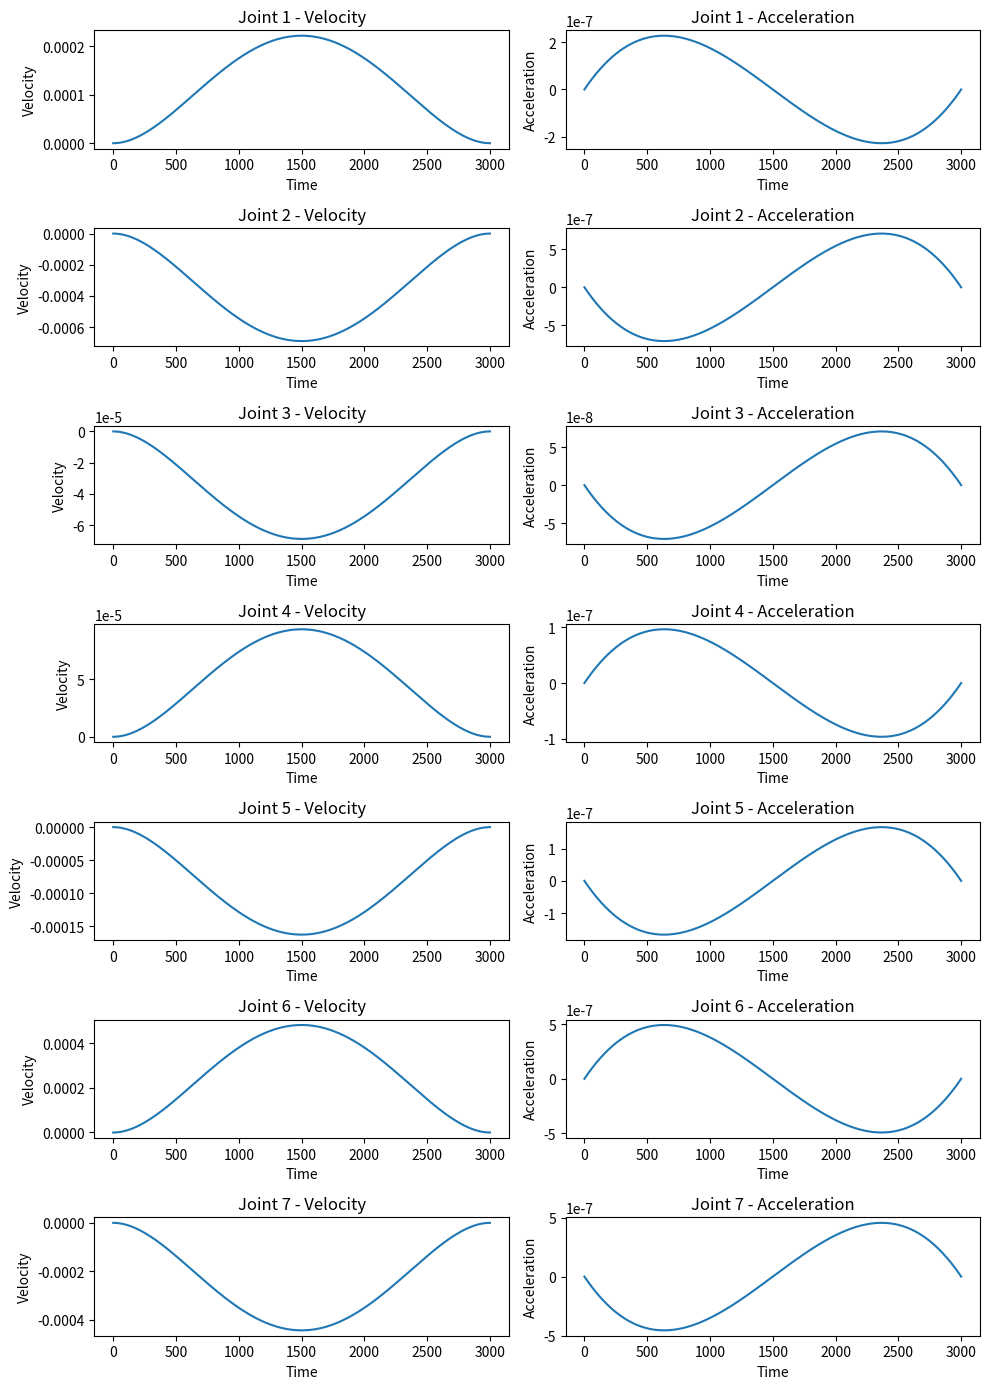

Reproduce this figure in Python.
import numpy as np
import matplotlib.pyplot as plt

def position(coefficients, t): 
    """
    This function returns a joint angle at a given time

    q(t) = c0 + c1*t + c2*t^2 + c3*t^3 + c4*t^4 + c5*t^5 

    Args:
        coefficients: The coefficients obtained from getJointTrajectoryCoefficients function --> [c0, c1, c2, c3, c4, c5]
        t: The time from initial to final position

    Returns:
        The joint angle at specified time (in radian)
    """
    time = np.array([1,t,t**2,t**3,t**4,t**5])
    angle = np.dot(coefficients,time)
    return angle 

def velocity(coefficients, t): 
    """
    This function returns a joint velocity at a given time

    v = q_dot(t) = c1 + 2*c2*t + 3*c3*t^2 + 4*c4*t^3 + 5*c5*t^4 

    Args:
        coefficients: The coefficients obtained from getJointTrajectoryCoefficients function --> [c0, c1, c2, c3, c4, c5]
        t: The time from initial to final position

    Returns:
        The joint velocity at specified time (in rad/s)
    """
    coefficients = coefficients[1:]
    time = np.array([1,2*t, 3*(t**2), 4*(t**3), 5*(t**4)])
    velocity = np.dot(coefficients,time)
    return velocity

def acceleration(coefficients, t): 
    """
    This function returns a joint acceleration at a given time

    a = q_dot_dot(t) = 2*c2 + 6*c3*t + 12*c4*t^2 + 20*c5*t^3 

    Args:
        coefficients: The coefficients obtained from getJointTrajectoryCoefficients function --> [c0, c1, c2, c3, c4, c5]
        t: The time from initial to final position

    Returns:
        The joint acceleration at specified time (in rad/s**2)
    """
    coefficients = coefficients[2:]
    time = np.array([2, 6*t, 12*(t**2), 20*(t**3)])
    acceleration = np.dot(coefficients,time)
    return acceleration

def getJointTrajectoryCoefficients(q_init, q_final, t):
    """
    This function calculates joint trajectory using quintic polynomial

    Args:
        q_init: initial joint position (current joint position) in radian
        q_final: final joint position (desired joint position)  in radian
        t: time to reach from q_init to q_final

    Returns: 
        The coefficients [c0,c1,c2,c3,c4,c5] for quintic trajectory
    """
    # Coefficient Matrix
    A = np.array([[1, 0, 0, 0, 0, 0],
                [0, 1, 0, 0, 0, 0],
                [0, 0, 2, 0, 0, 0],
                [1, t, t**2, t**3, t**4, t**5],
                [0, 1, 2*t, 3*(t**2), 4*(t**3), 5*(t**4)],
                [0, 0, 2, 6*t, 12*(t**2), 20*(t**3)]])

    # Constant vector [q0, v0, a0, qf, vf, af]
    B = np.array([q_init, 0, 0, q_final, 0, 0])

    if np.abs(np.linalg.det(A)) < 1e-10:
        raise ValueError("The coefficient matrix is singular. Unable to solve the linear system.")


    coefficients = np.linalg.solve(A, B)
    np.set_printoptions(suppress=True,precision=4)

    return coefficients

def calculateJointTrajectory(q_init, q_final, t, num_points):
    """
    Calculates Joint Trajectory for a single joint based on current and desired angle

    Args:
        q_init: initial joint position (current joint position) in radian
        q_final: final joint position (desired joint position)  in radian
        t: time to reach from q_init to q_final
        num_points: number of via-points

    Returns:
        Array of joint angles from q_init to q_final for a single joint
    """
    intervals = np.linspace(0, t, num_points)                 
    coefficients = getJointTrajectoryCoefficients(q_init,q_final,t)
    angles = []
    for i in range(num_points):
        angles.append(position(coefficients,intervals[i]))
    return np.array(angles)

def getJointsCoefficientMatrix(q_init_array, q_final_array, t):
    """
    This function calculates all the joint trajectories and returns 7 trajectory equations (as coefficients)

    Args:
        q_init_array: array of current 7 joint values
        q_final_array: array of desired 7 joint values
        t: time to move from current to desired joint values
    
    Returns:
        A 7x6 matrix of coefficients which represents 7 trajectory equations for each joint 
        and each equation has 6 coefficient
    """
    coefficient_matrix = None
    for i in range(7):
        # Check if coefficient_matrix is None to handle the first iteration
        if coefficient_matrix is None:
            coefficient_matrix = getJointTrajectoryCoefficients(q_init_array[i], q_final_array[i], t)
        else:
            coefficient_matrix = np.vstack((coefficient_matrix, getJointTrajectoryCoefficients(q_init_array[i], q_final_array[i], t)))
    
    return coefficient_matrix


def calculateRobotTrajectory(q_init_array, q_final_array, t, num_points, drawPlot):
    """
    This function calculates the joint angles that are passed to the robot controller to follow particular trajectory

    Args:
        q_init_array: array of current 7 joint values
        q_final_array: array of desired 7 joint values
        t: time to move from current to desired joint values
        num_points: number of via-points
        drawPlot: if this is set to True, it will plot velocity and acceleration graphs

    Returns:
        trajectory: A (num_points x 7) dimension matrix representing joint angles

    """
    if drawPlot == True:
        plotAllVelocityAndAcceleration(q_init_array, q_final_array, t, num_points)

    intervals = np.linspace(0, t, num_points)
    coefficient_matrix = getJointsCoefficientMatrix(q_init_array,q_final_array,t)
    trajectory = None
    for i in range(num_points):
        if trajectory is None:
            trajectory = np.array([position(coefficients, intervals[i]) for coefficients in coefficient_matrix])
        else:
            trajectory = np.vstack((trajectory, np.array([position(coefficients, intervals[i]) for coefficients in coefficient_matrix])))

    return trajectory

def calculateSmoothRobotTrajectory(q_init_array, q_final_array, drawPlot):
    """
    This function calculates the joint angles that are passed to the robot controller to follow particular trajectory
    This function takess in account the maximum joint velocity limit of the robot

    Args:
        q_init_array: array of current 7 joint values
        q_final_array: array of desired 7 joint values
        drawPlot: if this is set to True, it will plot velocity and acceleration graphs

    Returns:
        trajectory: A (num_points x 7) dimension matrix representing joint angles

    """
    print("Current joint positions: ", np.round(q_init_array, 3))
    print("Desired joint positions: ", q_final_array)

    displacement = np.abs(np.array(q_final_array) - np.array(q_init_array))
    displacement = np.round(displacement,3)
    print("Joint displacements: ", displacement)

    joint_moving_time = displacement/2.175               # 2.175 is the joint velocity limit
    joint_moving_time = np.round(joint_moving_time, 3)
    print("Minimum Joint Moving Time: ",joint_moving_time, "if at max velocity")

    print("Max displacement: ", np.max(displacement))

    least_time = np.max(displacement)/2.175
    print(f"least time = {np.max(displacement)}/2.175 = ",least_time)

    factor = 60
    t = np.round(factor * least_time)  # t = duration = (factor * least_time)
    print(f"t = round({factor}*{least_time}) : ",t)

    num_points = int(1000 * t)    # num_points = (1000 * duration), so that the points on the trajectory are all 1 ms apart
    print(f"num_points: {1000}*{t} : ",num_points)

    if drawPlot == True:
        plotAllVelocityAndAcceleration(q_init_array, q_final_array, t, num_points)

    print("Calculating Trajectory...")

    intervals = np.linspace(0, t, num_points)
    coefficient_matrix = getJointsCoefficientMatrix(q_init_array,q_final_array,t)
    trajectory = None
    for i in range(num_points):
        if trajectory is None:
            trajectory = np.array([position(coefficients, intervals[i]) for coefficients in coefficient_matrix])
        else:
            trajectory = np.vstack((trajectory, np.array([position(coefficients, intervals[i]) for coefficients in coefficient_matrix])))

    return trajectory

def getVelocityProfile(q_init, q_final, t, num_points):
    """
    Calculates Joint Velocities for a single joint based on current angle, desired angle, t and num_points

    Args:
        q_init: initial joint position (current joint position) in radian
        q_final: final joint position (desired joint position)  in radian
        t: time to reach from q_init to q_final
        num_points: number of via-points

    Returns:
        Array of joint velocities from q_init to q_final for a single joint
    """
    intervals = np.linspace(0, t, num_points)                 
    coefficients = getJointTrajectoryCoefficients(q_init,q_final,t)
    velocities = []
    for i in range(num_points):
        velocities.append(velocity(coefficients,intervals[i]))
    return np.array(velocities)

def getAccelerationProfile(q_init, q_final, t, num_points):
    """
    Calculates Joint Accelerations for a single joint based on current angle, desired angle, t and num_points

    Args:
        q_init: initial joint position (current joint position) in radian
        q_final: final joint position (desired joint position)  in radian
        t: time to reach from q_init to q_final
        num_points: number of via-points

    Returns:
        Array of joint accelerations from q_init to q_final for a single joint
    """
    intervals = np.linspace(0, t, num_points)                 
    coefficients = getJointTrajectoryCoefficients(q_init,q_final,t)
    accelerations = []
    for i in range(num_points):
        accelerations.append(acceleration(coefficients,intervals[i]))
    return np.array(accelerations)

def plotAllVelocityAndAcceleration(q_init_array, q_final_array, t, num_points):
    """
    This function plots velocity vs time and acceleration vs time plots for each joint
    """
    time = np.linspace(0, t*100, num_points)   
    velocities = [getVelocityProfile(q_init, q_final, t*100, num_points) for q_init, q_final in zip(q_init_array, q_final_array)]
    accelerations = [getAccelerationProfile(q_init, q_final, t*100, num_points) for q_init, q_final in zip(q_init_array, q_final_array)]

    # Create subplots
    fig, axs = plt.subplots(7, 2, figsize=(10, 14))  # 7 rows, 2 columns

    # Iterate over each joint
    for i in range(7):
        # Plot velocities vs time on the first column
        axs[i, 0].plot(time, velocities[i])
        axs[i, 0].set_xlabel('Time')
        axs[i, 0].set_ylabel('Velocity')
        axs[i, 0].set_title(f'Joint {i+1} - Velocity')

    # Plot accelerations vs time on the second column
        axs[i, 1].plot(time, accelerations[i])
        axs[i, 1].set_xlabel('Time')
        axs[i, 1].set_ylabel('Acceleration')
        axs[i, 1].set_title(f'Joint {i+1} - Acceleration')

    # Adjust the spacing between subplots
    plt.tight_layout()

    # Display the plot
    plt.show()


if __name__ == '__main__':
    t = 4
    num_points = 30
    q_init_array = [-0.515, 0.434, 2.86, -1.09, 0.56, 2.3, 1.37]
    q_final_array = [-0.16, -0.67, 2.75, -0.94, 0.30, 3.07, 0.66]

    # To calculate the overall trajectory 
    trajectory = calculateSmoothRobotTrajectory(q_init_array,q_final_array, True) # close the plot to calculate the trajectory
    print(trajectory)

    # To plot velocity and acceleration for all joints
    # plotAllVelocityAndAcceleration(q_init_array,q_final_array,t,num_points)

